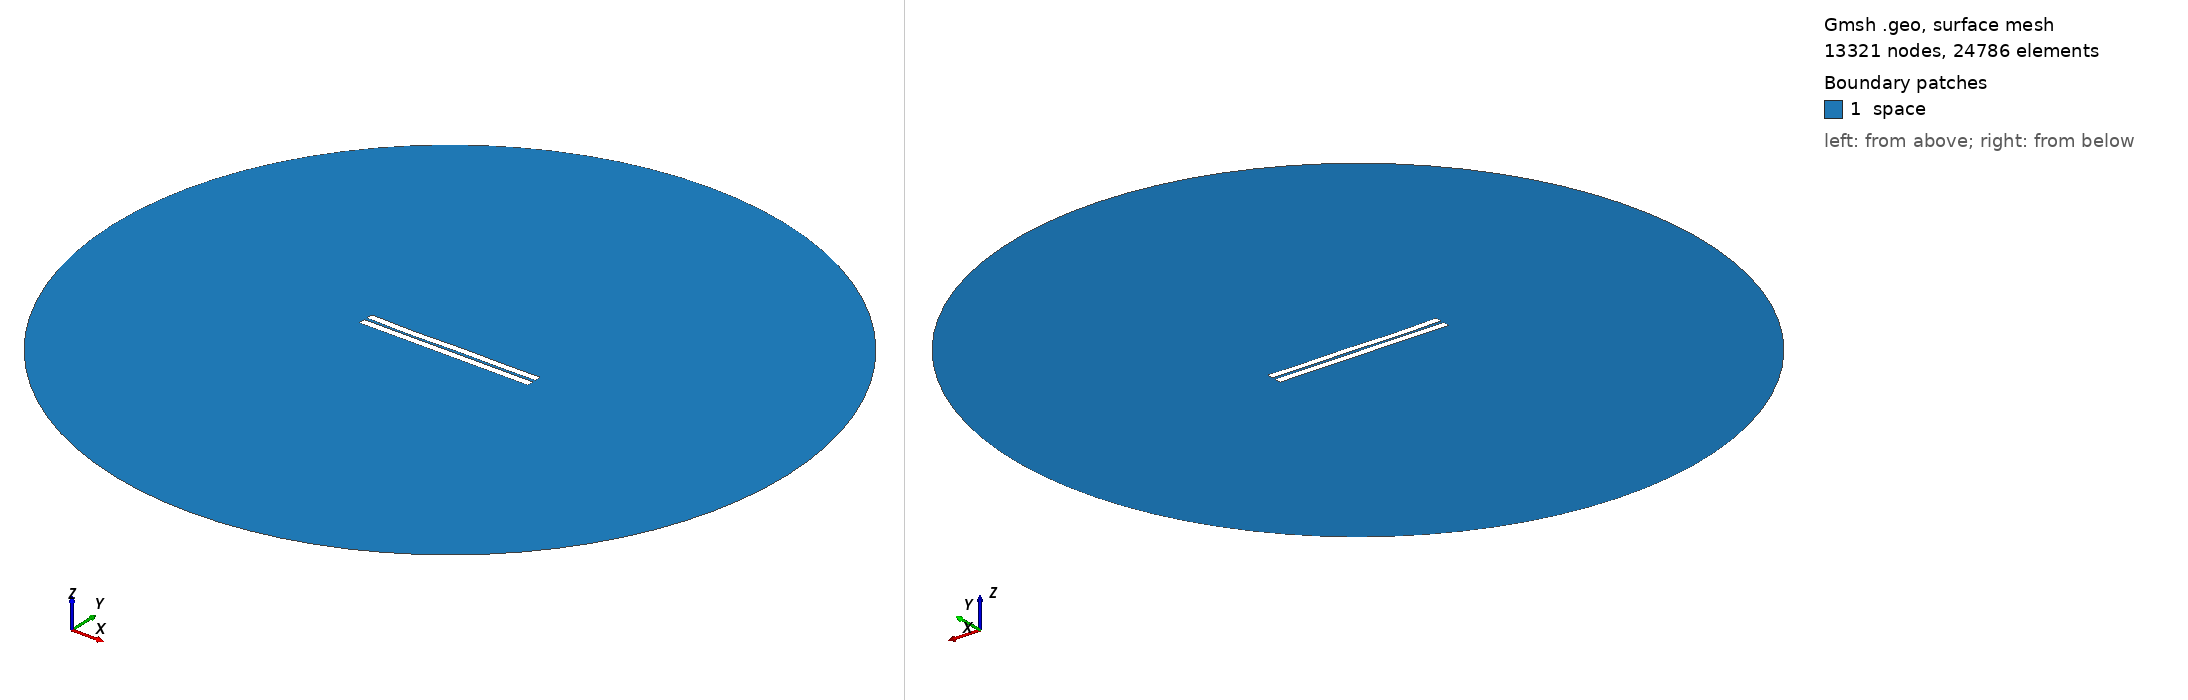

Gmsh geometry script, surface-meshed: 13321 nodes, 24786 surface elements. Boundary patches (legend numbers): 1 space. Left view from above one corner, right view from below the opposite corner. Legend entries are the model's physical surfaces. The drawing asked Gmsh for element sizes between 1% and 20% of the model's largest extent; the script's own settings can give other sizes.

=== 13.geo (drawn) ===
//---------------------------------------
// Geometry kernel
//---------------------------------------

SetFactory("OpenCASCADE");



//---------------------------------------
// Parameters of the geometry
//---------------------------------------

// Overetch of the upper plate
overetch = 0.05555555555555555;

// Distance between the plates
distance = 1.7222222222222223;

// Discretization over the x axis (for the deformation)
nx = 50; 

// Length of the plate
L = 100 - overetch; 

// Number of modes
n = 4; 

// 1st mode coefficient
coeff(1) = -0.15;
beta(1) = 0.596864 * 3.1415926535 / L;

// 2nd mode coefficient
coeff(2) = -0.15;
beta(2) = 1.49418 * 3.1415926535 / L;

// 3rd mode coefficient
coeff(3) = -0.15;
beta(3) = 2.50025 * 3.1415926535 / L;

// 4th mode coefficient
coeff(4) = -0.15;
beta(4) = 3.49999 * 3.1415926535 / L;



//---------------------------------------
// Upper plate (deformed rectangle)
//---------------------------------------

// Coordiantes of the upper plate
xmin = -50;
xmax = 50 - overetch;

// Height of the upper plate
yheight = 4 - 2 * overetch;

// Indexes of the points
UpperID[] = {};
LowerID[] = {};
LeftID[] = {};
RightID[] = {};

// Point index
p = 1;

// Horizontal edges
For i In {1:nx}
    x = xmin + (i-1)*(xmax - xmin)/(nx-1);

    y_bottom = distance / 2 + overetch;
    For j In {1:n}
        C = (Cosh(beta(j)*L) + Cos(beta(j)*L)) / (Sinh(beta(j)*L) + Sin(beta(j)*L));
        y_bottom  = y_bottom + coeff(j) * (Cosh(beta(j)*(x+50)) - Cos(beta(j)*(x+50)) - C * (Sinh(beta(j)*(x+50)) - Sin(beta(j)*(x+50))));
    EndFor

    y_top = y_bottom + yheight;

    Point(p) = {x, y_top, 0, 1.0};
    UpperID[i] = p;
    p = p + 1;

    Point(p) = {x, y_bottom, 0, 1.0};
    LowerID[i] = p;
    p = p + 1;
EndFor

// Create point lists
UpperPts[] = {}; LowerPts[] = {};
For i In {1:nx}
  UpperPts[] += {UpperID[i]};
  LowerPts[] += {LowerID[i]};
EndFor

// Build splines
Spline(1) = {UpperPts[]};
Spline(2) = {LowerPts[]};
Line(3) = {LowerPts[nx-1], UpperPts[nx-1]};
Line(4) = {LowerPts[0], UpperPts[0]};

// Build the plane surface
Curve Loop(1) = {2, 3, -1, -4};
Plane Surface(1) = {1};



//---------------------------------------
// Lower plate (rectangle)
//---------------------------------------

// Vertices
Point(1001) = {-50, -1, 0, 1.0};
Point(1002) = { 50, -1, 0, 1.0};
Point(1003) = { 50,  -5, 0, 1.0};
Point(1004) = {-50,  -5, 0, 1.0};

// Edges
Line(5) = {1001, 1002};
Line(6) = {1002, 1003};
Line(7) = {1003, 1004};
Line(8) = {1004, 1001};

// Plane surface
Line Loop(2) = {5, 6, 7, 8};
Plane Surface(2) = {2}; 



//---------------------------------------
// Outer (fictious) boundary
//---------------------------------------

// Points
Point(1005) = {0, 0, 0};       // Center
Point(1006) = {200, 0, 0};     // Start point
Point(1007) = {0, 200, 0};     // 90 degrees
Point(1008) = {-200, 0, 0};    // 180 degrees
Point(1009) = {0, -200, 0};    // 270 degrees

// Circle arcs (each needs start, center, end)
Circle(9) = {1006, 1005, 1007};
Circle(10) = {1007, 1005, 1008};
Circle(11) = {1008, 1005, 1009};
Circle(12) = {1009, 1005, 1006};

// Plane surface for the entire domain
Curve Loop(3) = {9, 10, 11, 12};
Surface(3) = {3};

// Subtract the plates from the whole domain to obtain the actual domain where we want to solve the equations
BooleanDifference{ Surface{3}; Delete; }{ Surface{1}; Surface{2}; Delete; }




//---------------------------------------
// Transfinite Lines/Curves
//---------------------------------------

// Set the number of points on the boundaries
r = 12;
d = 0.15;

// Plates
Transfinite Curve {1} = 50*r/4 Using Progression 1;
Transfinite Line {2} = 50*r Using Progression 1;
Transfinite Curve {3, 4} = 2*r Using Progression 1+d;
Transfinite Line {5} = 50*r Using Progression 1;
Transfinite Line {7} = 50*r/4 Using Progression 1;
Transfinite Line {6} = 2*r Using Progression 1+d;
Transfinite Line {8} = 2*r Using Progression 1-d;

// Outer boundary
Transfinite Line {9, 10, 11, 12} = 20 Using Progression 1;



//---------------------------------------
// Physical groups
//---------------------------------------                

// Physical curves (boundaries)
Physical Line("force_segment", 10) = {2};
Physical Line("upper_plate", 11) = {1, 3, 4};
Physical Line("lower_plate", 12) = {5, 6, 7, 8};
Physical Line("boundary", 20) = {9, 10, 11, 12};

// Physical Surfaces
Physical Surface("space", 30) = {3};



//---------------------------------------
// 6. Generate the Mesh
//---------------------------------------

// 2D mesh generation
Mesh 2;
